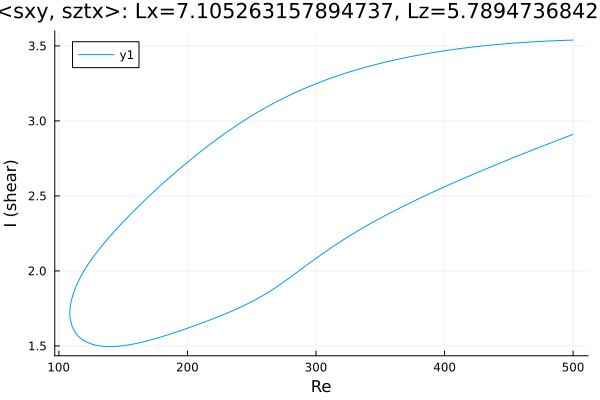

Data behind this chart, as committed beside it:
Re, shear
500.0, 3.539
499.8, 3.539
498.4, 3.539
497, 3.538
495.5, 3.538
494.1, 3.537
492.7, 3.537
491.3, 3.537
489.9, 3.536
488.5, 3.536
487.1, 3.535
485.6, 3.535
484.2, 3.534
482.8, 3.534
481.4, 3.533
480, 3.532
479.1, 3.532
477.7, 3.531
476.3, 3.531
474.9, 3.53
473.4, 3.53
472, 3.529
470.6, 3.528
469.2, 3.527
467.8, 3.527
466.4, 3.526
465, 3.525
463.5, 3.524
462.1, 3.524
460.7, 3.523
459.3, 3.522
457.9, 3.521
456.5, 3.52
455.1, 3.519
453.6, 3.518
452.2, 3.518
450.8, 3.517
449.4, 3.516
448, 3.515
446.6, 3.514
445.2, 3.513
443.7, 3.512
442.3, 3.51
440.9, 3.509
439.5, 3.508
438.1, 3.507
436.7, 3.506
435.3, 3.505
433.8, 3.504
432.4, 3.502
431, 3.501
429.6, 3.5
428.2, 3.499
426.8, 3.497
425.4, 3.496
423.9, 3.495
422.5, 3.493
421.1, 3.492
419.7, 3.49
418.3, 3.489
... 557 more rows
